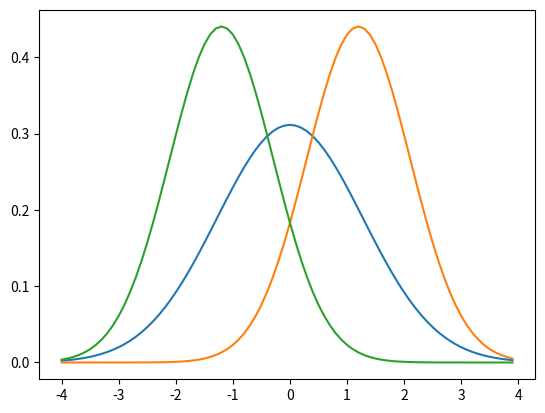

Write Python code to recreate this figure.
import numpy as np

class MultivariateNormal:
    '''Multivariate normal distribution'''

    def __init__(self, mu, cov, inv_cov=None):
        self.mu = np.asarray(mu)
        self.cov = np.atleast_2d(cov)
        self.inv_cov = inv_cov or np.linalg.inv(cov)
        self.n = 1. / np.sqrt(2 * np.pi * np.linalg.det(cov))

    def condition_on(self, ids, values):
        '''Condition on the given variables.

        Returns conditional distribution, which is also Gaussian.
        '''
        ids = np.atleast_1d(ids)
        p_mu, p_cov = self.block_form(ids)

        m = len(ids)        
        A = p_cov[:m, :m]
        C = p_cov[:m, m:]
        B = p_cov[m:, m:]

        invA = np.linalg.inv(A)
        mu = p_mu[m:] + C.T @ invA @ (values - p_mu[:m])
        cov = B - C.T @ invA @ C

        return MultivariateNormal(mu, cov)

    def block_form(self, ids):
        '''Rearrange entries of mu and cov so that the given variables take the top-left positions.'''

        # For partitioning we need to rearrange rows and cols into        
        p = np.arange(self.mu.shape[0])
        for i,j in enumerate(ids):
            p[i],p[j] = p[j],p[i]
        
        # Block form. First the ones we condition on then rest.
        return self.mu[p], self.cov[p][:, p]

    def sample(self, n=1):
        return np.squeeze(np.random.multivariate_normal(self.mu, self.cov, size=n))

    def __call__(self, x):
        '''Evaluate the PDF for one or more samples.'''
        x = np.asarray(x)
        if x.ndim == 1:
            x = x.reshape(-1, 1)
        x = np.atleast_2d(x)        
        d = (x - self.mu[None, :])     
        f = lambda x: self.n * np.exp(-0.5 * x.T @ self.inv_cov @ x)       
        return np.squeeze(np.apply_along_axis(f, 1, d))

    @staticmethod
    def estimate(x):
        '''Estimate distribution parameters from samples.'''

        mu = np.mean(x, axis=0)
        cov = np.cov(x.T)

        return MultivariateNormal(mu, cov)


if __name__ == '__main__':
    import matplotlib.pyplot as plt

    mvn = MultivariateNormal([0., 0.], [[1, 3/5], [3/5, 2]])    

    x = np.arange(-4, 4, 0.1)
    plt.plot(x, mvn.condition_on(0, 0.0)(x))
    plt.plot(x, mvn.condition_on(1, 4.0)(x))
    plt.plot(x, mvn.condition_on(1, -4.0)(x))
    plt.show()
